Run: headless pygame with SDL's dummy video driver; simulated clock (each Clock.tick advances the game by its frame time, no real sleeping); random seed 0; keys injected as events and as key.get_pressed() state; no mouse input.
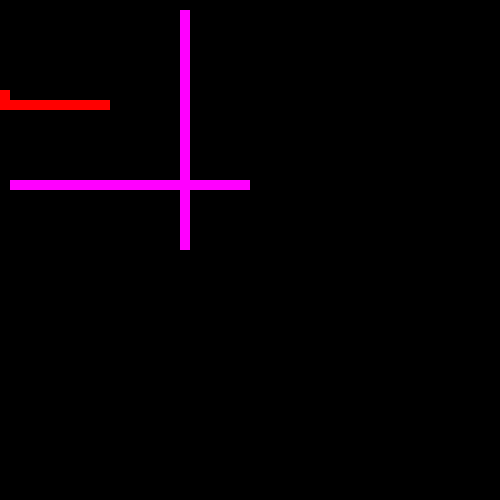
Frame 1 of 4 · flips 1–60 · no input
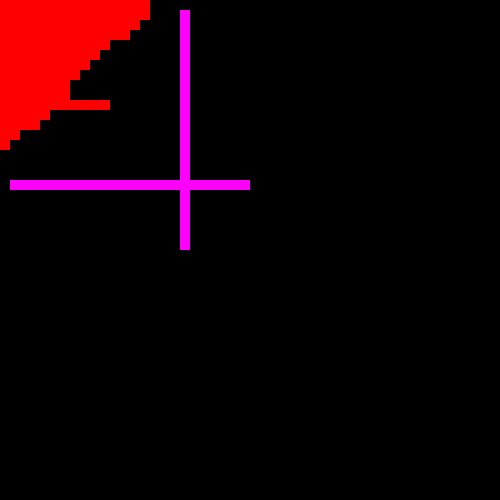
Frame 2 of 4 · flips 61–180 · tapped SPACE, RETURN · held RIGHT (→), D
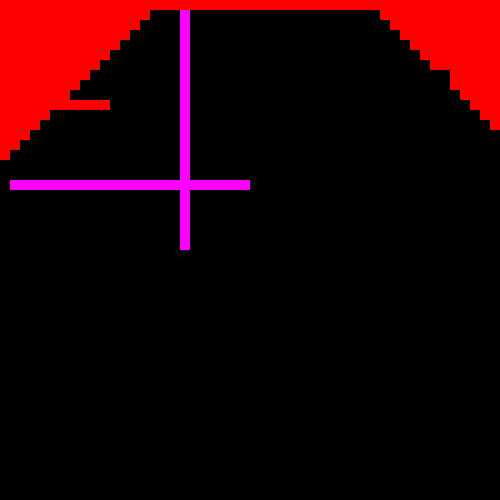
Frame 3 of 4 · flips 181–300 · held DOWN (↓), S
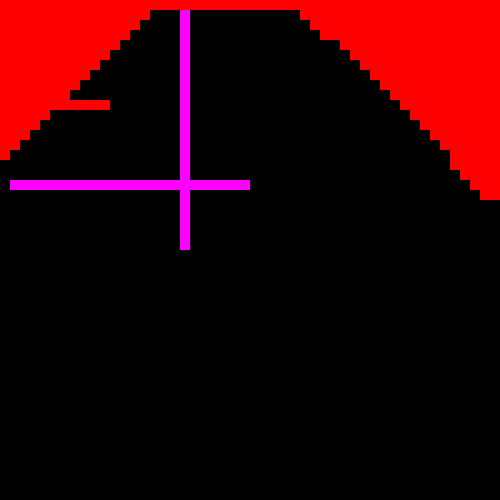
Frame 4 of 4 · flips 301–420 · held LEFT (←), A, UP (↑), W

The pygame program that drew these frames:

#!python3
# -*- coding: utf-8 -*-

from random import choice
from sys import exit
import pygame

FOUR_NEIGH = {"left": (0, -1), "right": (0, 1), "up": (-1, 0), "down": (1, 0)}
DIRE = {(0, -1): "left", (0, 1): "right", (-1, 0): "up", (1, 0): "down"}
ROWS = 50


def mht_dis(d1, d2):
    return abs(d1[0]-d2[0])+abs(d1[1]-d2[1])


def min_dis(body, d):
    mind = 200
    mini = 0
    for i in body:
        d1 = mht_dis(i, d)
        if d1 < mind:
            mind = d1
            mini = i
    return mini


def max_dis(body, d):
    maxd = -1
    maxi = 0
    for i in body:
        d1 = mht_dis(body[i], d)
        if d1 > maxd:
            maxd = d1
            maxi = i
    return maxi


def max_min(dic, food, last, dire, opt):
    dis = 200 if opt == "min" else -1
    key = 0
    for item in dic:
        d = mht_dis(item, food)
        if (opt == "min" and d < dis) or (opt == "max" and d > dis):
            dis = d
            key = item
            # print(food, item)
        elif d == dis and dire == (item[0]-last[0], item[1]-last[1]):
            key = item
    return key


def draw_snake(screen, color, x, y):
    rect = pygame.Rect(y*10, x*10, 10, 10)
    screen.fill(color, rect)
    pygame.display.update(rect)


def test(screen):
    head = (10, 10)
    n = head
    food = (35, 15)
    draw_snake(screen, 0x00ff00, *food)
    walk = {}
    for i in range(1, 25):
        draw_snake(screen, 0xff00ff, 18, i)
        draw_snake(screen, 0xff00ff, i, 18)
        walk[(18, i)] = (-1, -1)
        walk[(i, 18)] = (1, 1)

    dic = {head: (-1, -1)}
    timer = pygame.time.Clock()

    while dic != {}:
        for event in pygame.event.get():
            if event.type == pygame.QUIT:
                pygame.quit()
                return
        timer.tick(500)

        n = min_dis(dic, food)

        walk[n] = dic.pop(n)
        draw_snake(screen, 0xff0000, n[0], n[1])
        if n == food:
            break
        for d in list(FOUR_NEIGH.values()):
            to = (n[0]+d[0], n[1]+d[1])
            if to[0] < 0 or to[1] < 0 or to[0] >= 50 or to[1] >= 50 or to in walk or to in dic:
                continue
            dic[to] = n
    # if n == food:
    while n != (-1, -1):
        draw_snake(screen, 0x00ff00, *n)
        n = walk[n]
        timer.tick(300)

    while True:
        for event in pygame.event.get():
            if event.type == pygame.QUIT:
                pygame.quit()
                return


def connect(screen, opt="min"):
    head = head = (10, 10)
    food = (35, 15)
    now = head
    last = now
    walk = {}

    for i in range(1, 25):
        draw_snake(screen, 0xff00ff, 18, i)
        draw_snake(screen, 0xff00ff, i, 18)
        walk[(18, i)] = (-1, -1)
        walk[(i, 18)] = (1, 1)

    wait = {head: (-1, -1)}
    d = choice(list(DIRE.values()))
    timer = pygame.time.Clock()
    while wait != {}:
        for event in pygame.event.get():
            if event.type == pygame.QUIT:
                pygame.quit()
                return
        last = now
        now = max_min(wait, food, now, d, opt)
        d = (now[0]-last[0], now[1]-last[1])
        # print("now: ", last, now, d)
        if d not in DIRE:
            d = choice(list(DIRE.values()))
        walk[now] = wait.pop(now)
        draw_snake(screen, 0xff0000, *now)
        if now == food:
            break
        for d in list(FOUR_NEIGH.values()):
            to = (now[0]+d[0], now[1]+d[1])
            if to[0] < 0 or to[1] < 0 or to[0] >= ROWS or to[1] >= ROWS or to in walk or to in wait:
                continue
            wait[to] = now
        timer.tick(80)

    dire = []
    last = now
    result = now == food
    draw_snake(screen, 0x00ff00, *now)
    while now != head:
        now = walk[now]
        # draw_snake(screen, 0x00ff00, *now)
        d = (last[0]-now[0], last[1]-now[1])
        dire.append(DIRE[d])
        last = now
    dire.reverse()

    return result, dire


if __name__ == '__main__':
    pygame.init()
    screen = pygame.display.set_mode((500, 500), 0, 32)
    pygame.display.set_caption('test')
    # test(screen)
    connect(screen, "max")
    while True:
        for event in pygame.event.get():
            if event.type == pygame.QUIT:
                pygame.quit()
                exit()
    # print(mht_dis((10,8), (10, 8)))
